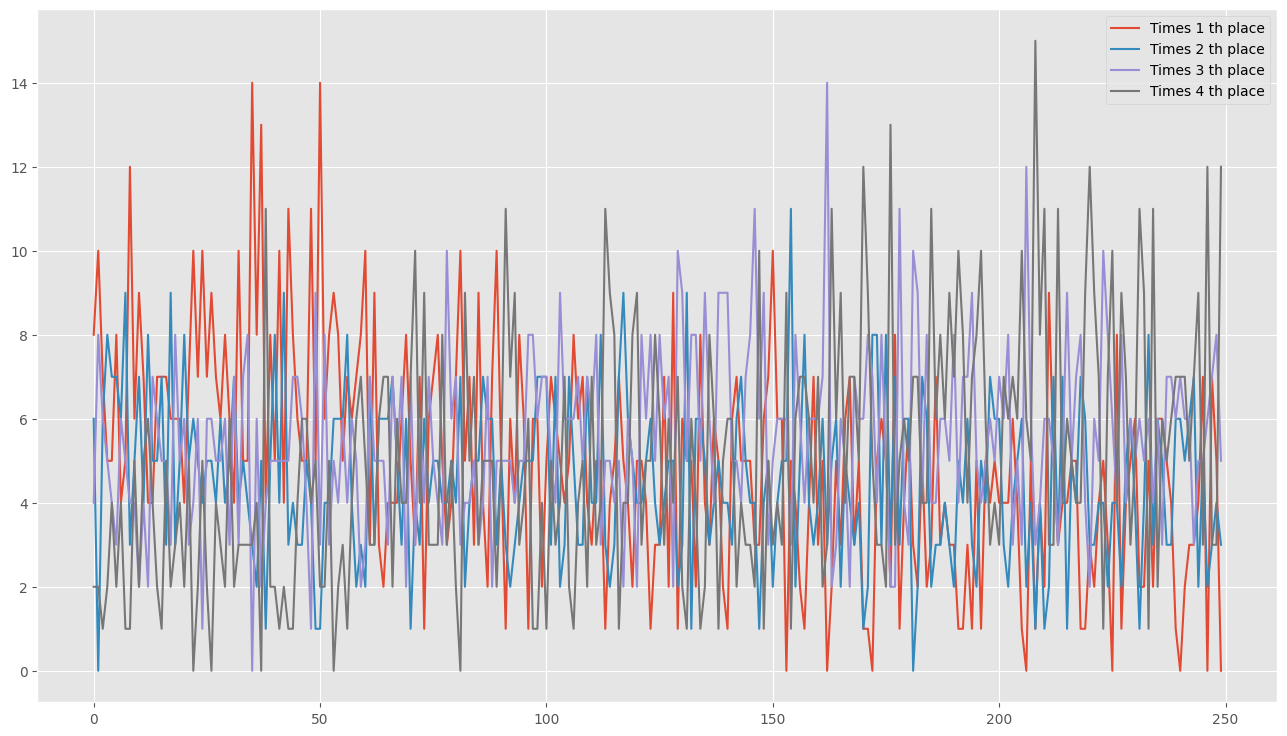

The table this chart was drawn from, first rows:
0, 8, 6, 4, 2
1, 10, 0, 8, 2
2, 7, 6, 6, 1
3, 5, 8, 5, 2
4, 5, 7, 4, 4
5, 8, 7, 3, 2
6, 4, 6, 6, 4
7, 5, 9, 5, 1
8, 12, 3, 4, 1
9, 6, 5, 4, 5
10, 9, 7, 2, 2
11, 7, 4, 4, 5
12, 4, 8, 2, 6
13, 4, 5, 7, 4
14, 7, 5, 6, 2
15, 7, 7, 5, 1
16, 7, 3, 5, 5
17, 6, 9, 3, 2
18, 6, 3, 8, 3
19, 6, 5, 5, 4
20, 4, 8, 6, 2
21, 7, 5, 3, 5
22, 10, 6, 4, 0
23, 7, 5, 6, 2
24, 10, 4, 1, 5
25, 7, 5, 6, 2
26, 9, 5, 6, 0
27, 7, 4, 5, 4
28, 6, 6, 5, 3
29, 8, 4, 6, 2
30, 6, 5, 3, 6
31, 4, 7, 7, 2
32, 10, 4, 3, 3
33, 5, 5, 7, 3
34, 5, 4, 8, 3
35, 14, 3, 0, 3
36, 8, 2, 6, 4
37, 13, 5, 2, 0
38, 4, 1, 4, 11
39, 8, 5, 5, 2
40, 5, 8, 5, 2
41, 10, 4, 5, 1
42, 4, 9, 5, 2
43, 11, 3, 5, 1
44, 8, 4, 7, 1
45, 6, 3, 7, 4
46, 5, 3, 6, 6
47, 5, 5, 4, 6
48, 11, 4, 1, 4
49, 5, 1, 9, 5
50, 14, 1, 3, 2
51, 6, 4, 8, 2
52, 8, 4, 3, 5
53, 9, 6, 5, 0
54, 8, 6, 4, 2
55, 5, 6, 6, 3
56, 7, 8, 4, 1
57, 6, 4, 6, 4
58, 7, 2, 5, 6
59, 8, 3, 2, 7
60, 10, 2, 3, 5
... 189 more rows
